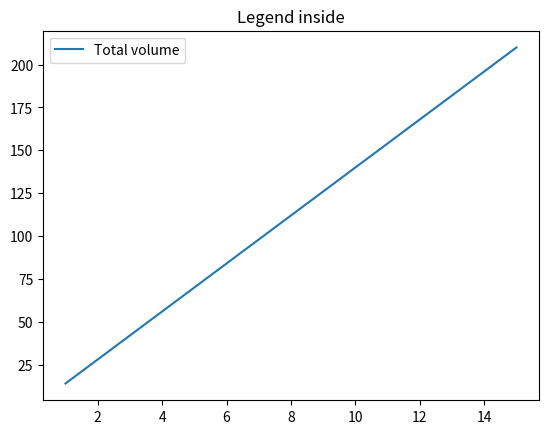

Here is the Python script that generated this plot:
#!/usr/bin/env python
# coding: utf-8

# In[1]:



#@author: Helena Thøgersen, s153095
#Model for batch mixing

#initialization
import matplotlib.pyplot as plt
import numpy as np
import pandas as pd
import dataclasses as dataclass
import matplotlib.pyplot as plt


#First the loading period is defined, meaning the period it takes to fill up the tank.
Tload = 16

#Now the class is defined which contains the name of the inlet stream(s), the flow of the inlet stream(s) and the concentration
#of the inlet stream(s).
class InletStreams:
    def __init__(self, nameofstream, Fi, Ci):
        self.nameofstream = nameofstream
        self.Fi = Fi
        self.Ci = Ci
        
#The data for each inlet stream as objects
inletstreams = [InletStreams("Stream A", 8, 0.15),
                InletStreams("StreamB", 6, 0.3)]

#Now a time array is created with the length of the loading period.
time = np.arange(1,Tload)
#Now the volume of each inlet stream is defined as Volume=Flow*time


Volume_stream = [];
for i in inletstreams:
    V = i.Fi * time
    Volume_stream.append(V)
    
Vtot = sum(Volume_stream)

fig = plt.figure()
ax = plt.subplot(111)
ax.plot(time,Vtot, label = 'Total volume')
plt.title('Legend inside')
ax.legend()
plt.show()


for x in inletstreams:
    print('The concenctration of ' + repr(x.nameofstream) + ' is ' + repr(x.Ci*x.Fi*Tload/Vtot[-1]) )

#All of the values are printed
#print('The concentration of A is ' + repr(Ca) + ', and the concentration of B is ' + repr(Cb))
#print('The total volume in the tank is ' + repr(Vtotend))


# In[ ]:





# In[ ]:





# In[ ]:





# In[ ]:





# In[ ]:





# In[ ]:




